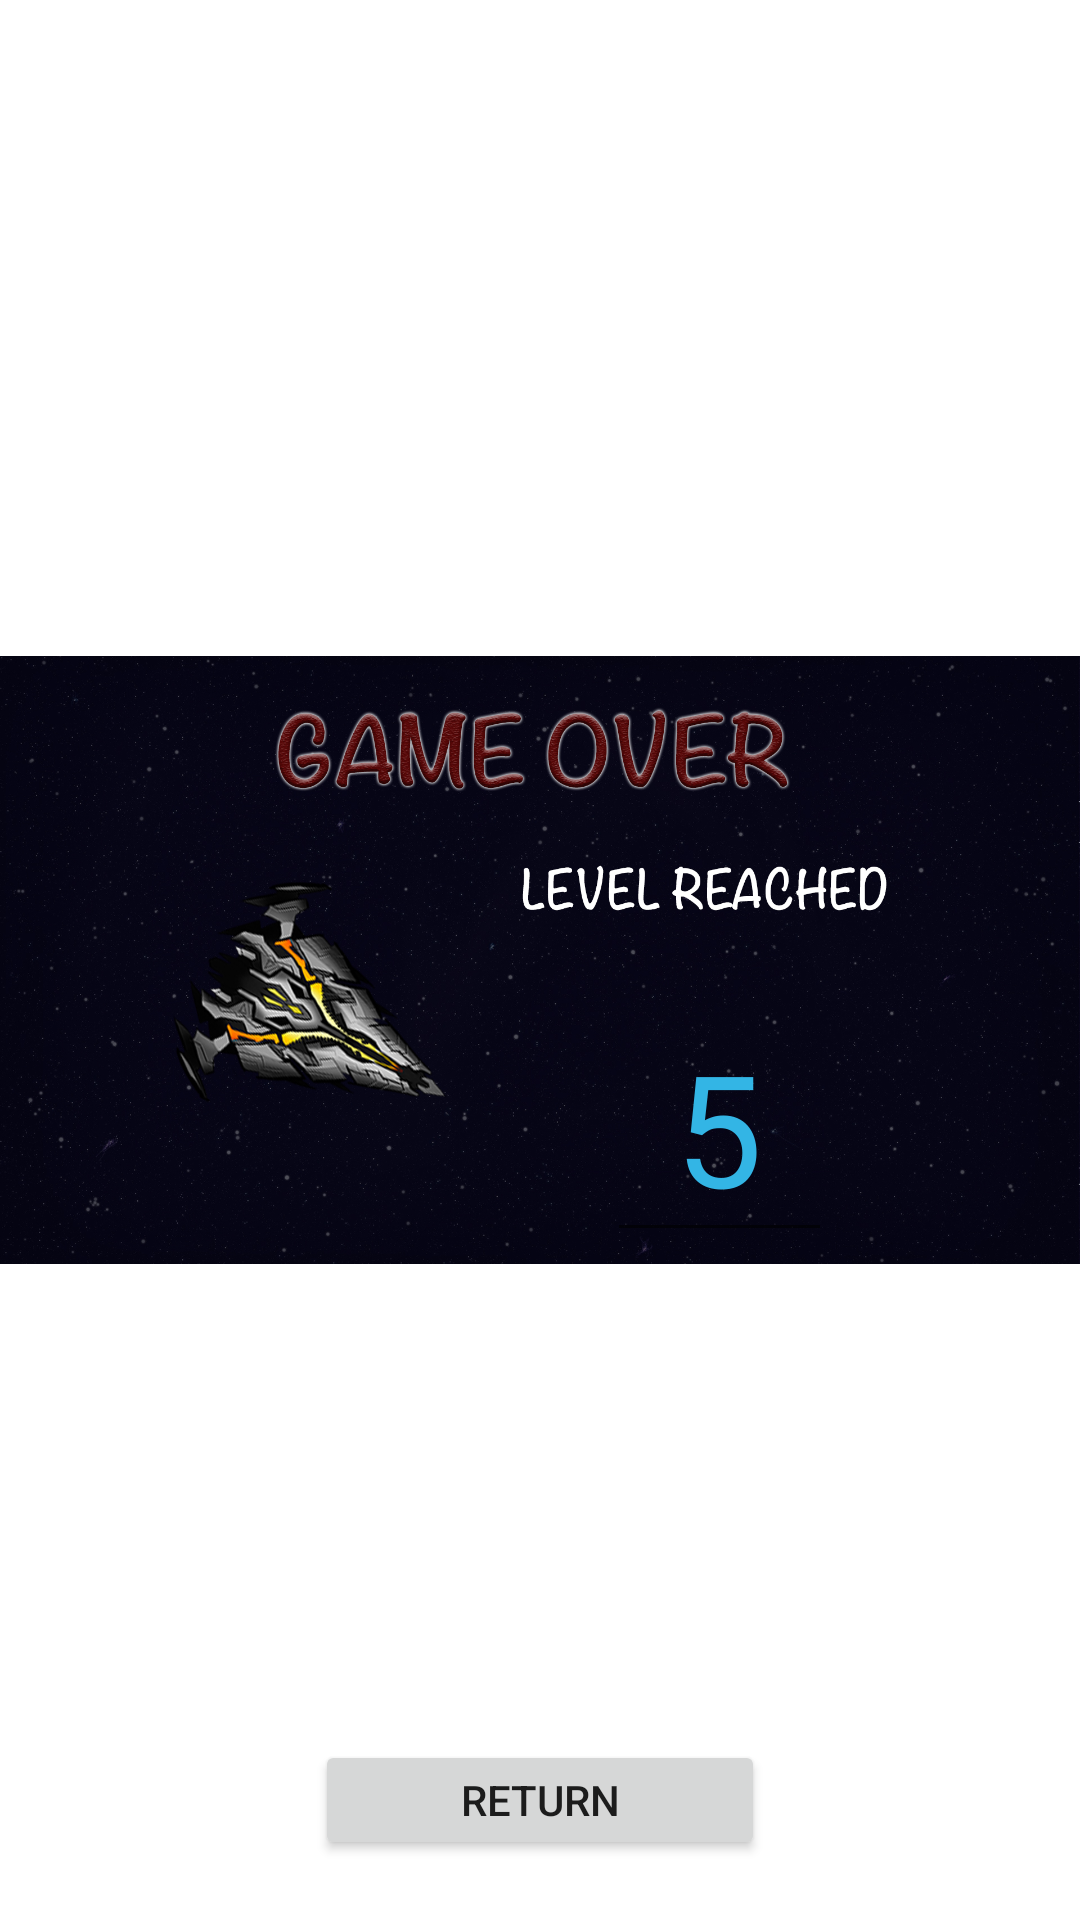

The Android layout XML behind this screen, and the referenced resources:
<!-- AndroidManifest.xml: application theme AppFullScreenTheme -->
<!-- res/layout/gameover.xml -->
<?xml version="1.0" encoding="utf-8"?>
<FrameLayout xmlns:android="http://schemas.android.com/apk/res/android"
    xmlns:app="http://schemas.android.com/apk/res-auto"
    android:orientation="vertical" android:layout_width="match_parent"
    android:layout_height="match_parent">

    <ImageView
        android:id="@+id/gameOverBackground"
        android:layout_width="match_parent"
        android:layout_height="match_parent"
        app:srcCompat="@drawable/gameover" />

    <EditText
        android:id="@+id/levelReached"
        android:layout_width="75dp"
        android:layout_height="75dp"
        android:layout_centerHorizontal="true"
        android:layout_centerInParent="true"
        android:layout_centerVertical="true"
        android:layout_marginLeft="60dp"
        android:layout_marginTop="60dp"
        android:layout_gravity="center"
        android:textColor="@android:color/holo_blue_light"
        android:textSize="52sp"
        android:text="5"
        android:gravity="center"
        android:inputType="number" />

    <RelativeLayout
        android:orientation="horizontal"
        android:layout_width="match_parent"
        android:layout_height="40dip"
        android:layout_gravity="bottom|center_horizontal"
        android:layout_marginBottom="20dp"  >

        <Button
            android:id="@+id/returnutton"
            style="CodeFont.Red.Big"
            android:layout_width="150dp"
            android:layout_height="match_parent"
            android:layout_alignParentBottom="true"
            android:layout_centerHorizontal="true"
            android:layout_gravity="bottom|center_horizontal"
            android:text="Return" />



    </RelativeLayout>

</FrameLayout>
<!-- resources referenced by this layout -->
<resources>
  <!-- drawable gameover: jpg bitmap (drawable, 964326 bytes) -->
  <style name="AppFullScreenTheme" parent="Theme.AppCompat.Light.NoActionBar">
          <item name="android:windowNoTitle">true</item>
          <item name="android:windowActionBar">false</item>
          <item name="android:windowFullscreen">true</item>
          <item name="android:windowContentOverlay">@null</item>
          <item name="android:screenOrientation">landscape</item>
          <item name="android:windowBackground">@color/colorBlack</item>
          <item name="android:colorBackground">#000000</item>
      </style>
  <color name="colorBlack">#0000</color>
</resources>
